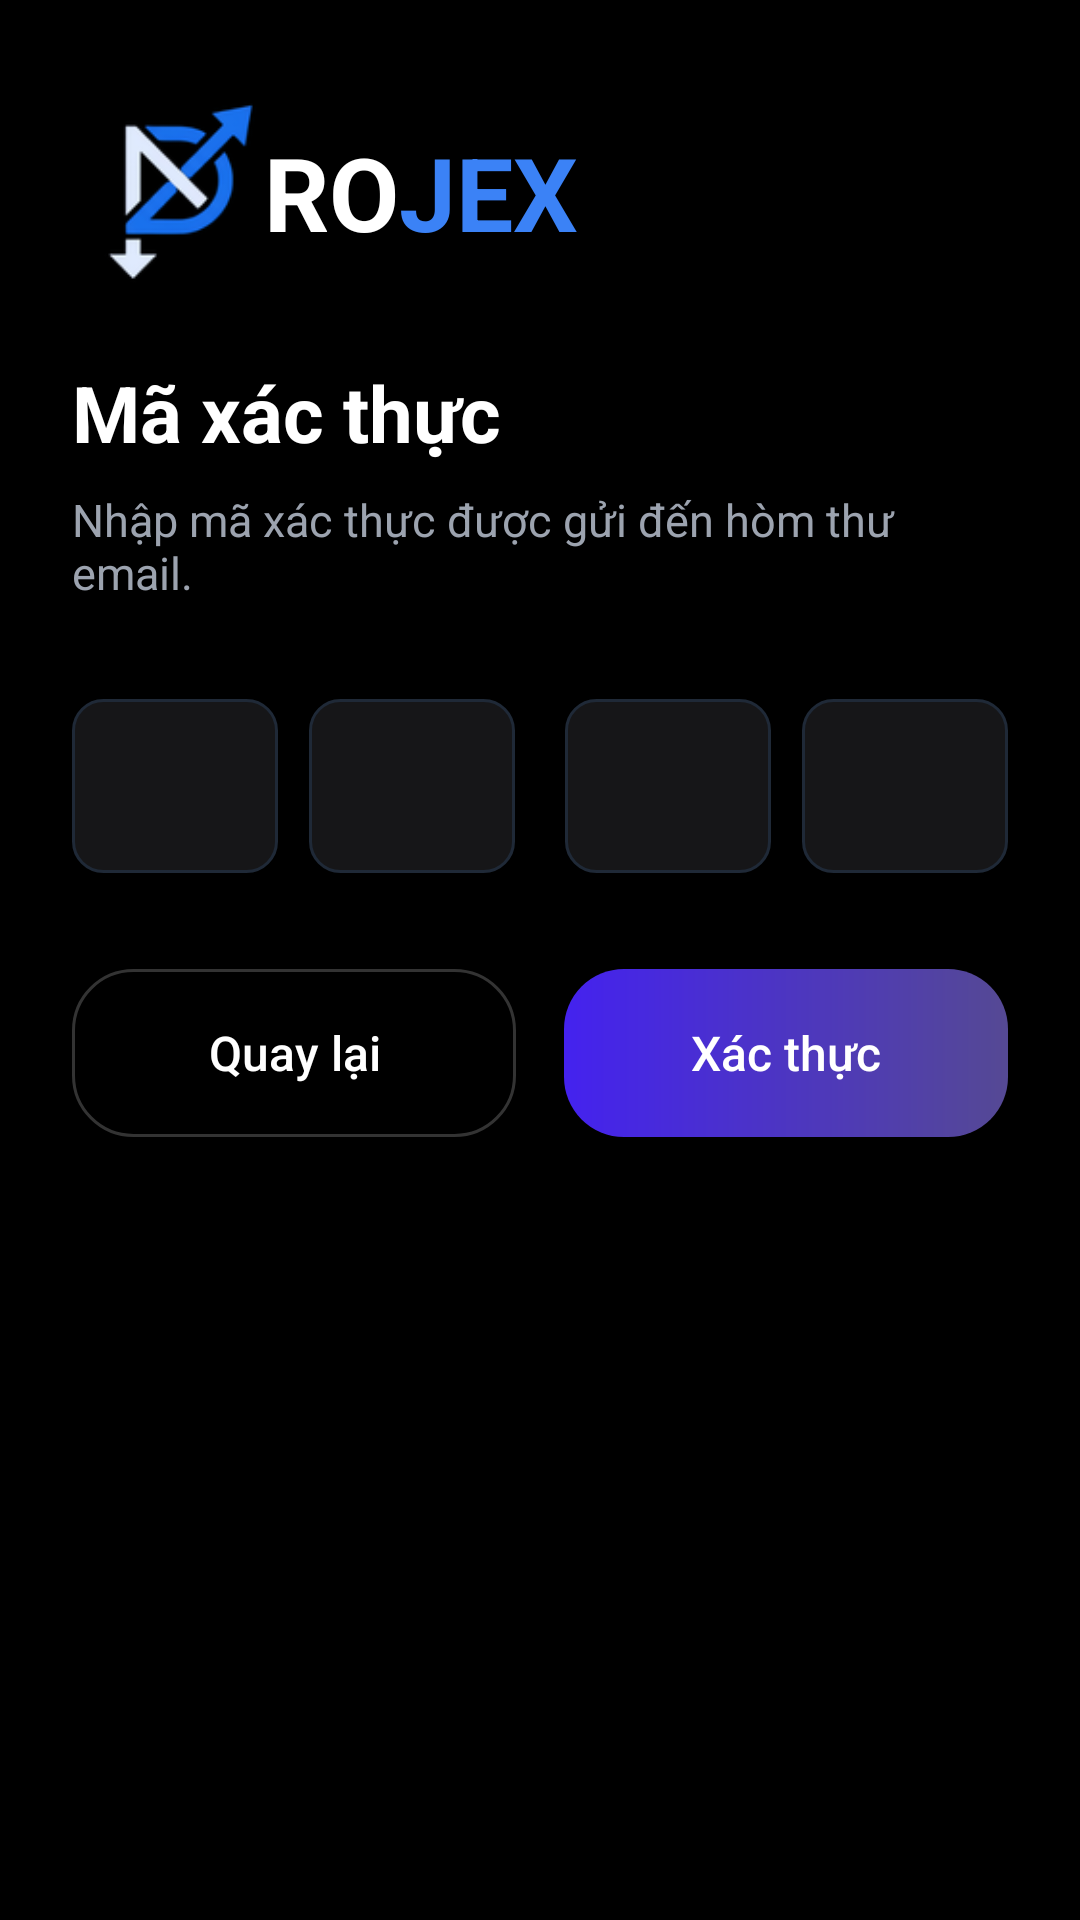

Layout XML and referenced resources for this Android screen:
<!-- AndroidManifest.xml: application theme Theme.Projex_mobile -->
<!-- res/layout/verify_fragment.xml -->
<?xml version="1.0" encoding="utf-8"?>
<androidx.core.widget.NestedScrollView
    xmlns:android="http://schemas.android.com/apk/res/android"
    xmlns:app="http://schemas.android.com/apk/res-auto"
    android:id="@+id/VerifyOTP"
    android:layout_width="match_parent"
    android:layout_height="match_parent"
    android:background="@drawable/login_bg"
    android:fillViewport="true">

    <androidx.constraintlayout.widget.ConstraintLayout
        android:id="@+id/verifyContent"
        android:layout_width="match_parent"
        android:layout_height="wrap_content"
        android:minHeight="640dp"
        android:paddingStart="24dp"
        android:paddingTop="32dp"
        android:paddingEnd="24dp"
        android:paddingBottom="32dp">

        <LinearLayout
            android:id="@+id/logoRow"
            android:layout_width="0dp"
            android:layout_height="wrap_content"
            android:gravity="center_vertical"
            android:orientation="horizontal"
            app:layout_constraintEnd_toEndOf="parent"
            app:layout_constraintStart_toStartOf="parent"
            app:layout_constraintTop_toTopOf="parent">

            <ImageView
                android:id="@+id/logo"
                android:layout_width="64dp"
                android:layout_height="64dp"
                android:adjustViewBounds="true"
                android:scaleType="fitCenter"
                android:src="@drawable/login_logo_pj_rm_bg" />

            <TextView
                android:id="@+id/txtRo"
                android:layout_width="wrap_content"
                android:layout_height="wrap_content"
                android:text="RO"
                android:textColor="#FFFFFF"
                android:textSize="34sp"
                android:textStyle="bold" />

            <TextView
                android:id="@+id/txtJex"
                android:layout_width="wrap_content"
                android:layout_height="wrap_content"
                android:text="JEX"
                android:textColor="#3B82F6"
                android:textSize="34sp"
                android:textStyle="bold" />

        </LinearLayout>

        <TextView
            android:id="@+id/txtTitle"
            android:layout_width="0dp"
            android:layout_height="wrap_content"
            android:layout_marginTop="24dp"
            android:text="Mã xác thực"
            android:textColor="#FFFFFF"
            android:textSize="26sp"
            android:textStyle="bold"
            app:layout_constraintEnd_toEndOf="parent"
            app:layout_constraintStart_toStartOf="parent"
            app:layout_constraintTop_toBottomOf="@id/logoRow" />

        <TextView
            android:id="@+id/txtSubtitle"
            android:layout_width="0dp"
            android:layout_height="wrap_content"
            android:layout_marginTop="8dp"
            android:text="Nhập mã xác thực được gửi đến hòm thư email."
            android:textColor="#9CA3AF"
            android:textSize="15sp"
            app:layout_constraintEnd_toEndOf="parent"
            app:layout_constraintStart_toStartOf="parent"
            app:layout_constraintTop_toBottomOf="@id/txtTitle" />

        <androidx.constraintlayout.widget.ConstraintLayout
            android:id="@+id/otpContainer"
            android:layout_width="0dp"
            android:layout_height="wrap_content"
            android:layout_marginTop="32dp"
            app:layout_constraintEnd_toEndOf="parent"
            app:layout_constraintStart_toStartOf="parent"
            app:layout_constraintTop_toBottomOf="@id/txtSubtitle">

            <EditText
                android:id="@+id/otp1"
                android:layout_width="0dp"
                android:layout_height="58dp"
                android:background="@drawable/login_input_text"
                android:gravity="center"
                android:inputType="number"
                android:maxLength="1"
                android:textColor="#FFFFFF"
                android:textSize="22sp"

                app:layout_constraintWidth_percent="0.22"
                app:layout_constraintStart_toStartOf="parent"
                app:layout_constraintTop_toTopOf="parent" />

            <EditText
                android:id="@+id/otp2"
                android:layout_width="0dp"
                android:layout_height="58dp"
                android:background="@drawable/login_input_text"
                android:gravity="center"
                android:inputType="number"
                android:maxLength="1"
                android:textColor="#FFFFFF"
                android:textSize="22sp"

                app:layout_constraintWidth_percent="0.22"
                app:layout_constraintStart_toEndOf="@id/otp1"
                app:layout_constraintEnd_toStartOf="@id/otp3"
                app:layout_constraintTop_toTopOf="@id/otp1"
                android:layout_marginHorizontal="6dp" />

            <EditText
                android:id="@+id/otp3"
                android:layout_width="0dp"
                android:layout_height="58dp"
                android:background="@drawable/login_input_text"
                android:gravity="center"
                android:inputType="number"
                android:maxLength="1"
                android:textColor="#FFFFFF"
                android:textSize="22sp"

                app:layout_constraintWidth_percent="0.22"
                app:layout_constraintStart_toEndOf="@id/otp2"
                app:layout_constraintEnd_toStartOf="@id/otp4"
                app:layout_constraintTop_toTopOf="@id/otp1"
                android:layout_marginHorizontal="6dp" />

            <EditText
                android:id="@+id/otp4"
                android:layout_width="0dp"
                android:layout_height="58dp"
                android:background="@drawable/login_input_text"
                android:gravity="center"
                android:inputType="number"
                android:maxLength="1"
                android:textColor="#FFFFFF"
                android:textSize="22sp"

                app:layout_constraintWidth_percent="0.22"
                app:layout_constraintEnd_toEndOf="parent"
                app:layout_constraintTop_toTopOf="@id/otp1" />

        </androidx.constraintlayout.widget.ConstraintLayout>

        <Button
            android:id="@+id/btnBack"
            android:layout_width="0dp"
            android:layout_height="56dp"
            android:layout_marginTop="32dp"
            android:layout_marginEnd="8dp"
            android:background="@drawable/login_bg_btn_register"
            android:text="Quay lại"
            android:textAllCaps="false"
            android:textColor="#FFFFFF"
            android:textSize="16sp"
            app:backgroundTint="@null"
            app:layout_constraintEnd_toStartOf="@id/btnVerify"
            app:layout_constraintStart_toStartOf="parent"
            app:layout_constraintTop_toBottomOf="@id/otpContainer" />

        <Button
            android:id="@+id/btnVerify"
            android:layout_width="0dp"
            android:layout_height="56dp"
            android:layout_marginStart="8dp"
            android:background="@drawable/login_bg_btn_login"
            android:text="Xác thực"
            android:textAllCaps="false"
            android:textColor="#FFFFFF"
            android:textSize="16sp"
            app:backgroundTint="@null"
            app:layout_constraintEnd_toEndOf="parent"
            app:layout_constraintStart_toEndOf="@id/btnBack"
            app:layout_constraintTop_toTopOf="@id/btnBack" />

    </androidx.constraintlayout.widget.ConstraintLayout>

</androidx.core.widget.NestedScrollView>
<!-- resources referenced by this layout -->
<resources>
  <!-- drawable login_bg (drawable) -->
  <?xml version="1.0" encoding="utf-8"?>
  <layer-list xmlns:android="http://schemas.android.com/apk/res/android">
      <item>
          <shape android:shape="rectangle">
              <gradient
                  android:type="radial"
                  android:gradientRadius="500dp"
                  android:centerX="1"
                  android:centerY="1"
                  android:startColor="#000"
                  android:endColor="#000" />
          </shape>
      </item>
  
  </layer-list>
  <!-- drawable login_bg_btn_login (drawable) -->
  <shape xmlns:android="http://schemas.android.com/apk/res/android">
      <gradient
          android:startColor="#4422ef"
          android:endColor="#554994"/>
      <corners android:radius="20dp"/>
  </shape>
  <!-- drawable login_bg_btn_register (drawable) -->
  <shape xmlns:android="http://schemas.android.com/apk/res/android">
  
      
      <solid android:color="#000000"/>
  
      
      <corners android:radius="20dp"/>
  
      
      <stroke
          android:width="1dp"
          android:color="#33FFFFFF"/>
  
  </shape>
  <!-- drawable login_input_text (drawable) -->
  <shape xmlns:android="http://schemas.android.com/apk/res/android">
  
      <solid android:color="#161618"/>
      <corners android:radius="10dp"/>
  
      <stroke
          android:width="1dp"
          android:color="#1F2937"/>
  
  </shape>
  <!-- drawable login_logo_pj_rm_bg: png bitmap (drawable, 9690 bytes) -->
  <style name="Theme.Projex_mobile" parent="Base.Theme.Projex_mobile" />
  <style name="Base.Theme.Projex_mobile" parent="Theme.Material3.DayNight.NoActionBar">
          
          
      </style>
</resources>
